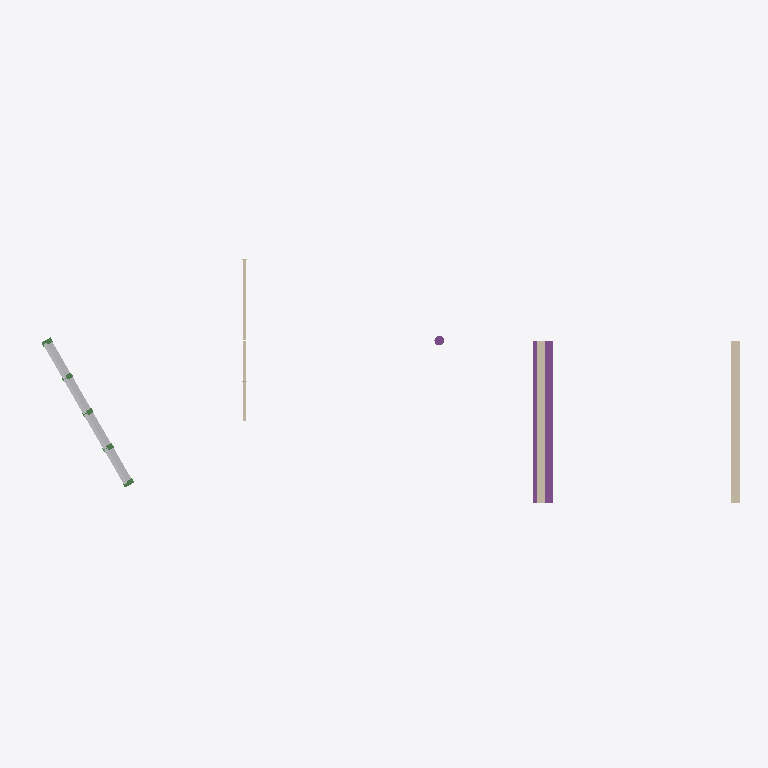
Plan cut of the same IFC building model at storey 'Storey' (level 0.00 m, cut at 1.40 m), seen from above with north up, elements coloured by IFC class: 5 beams (green), 4 other elements (light grey), 3 walls (beige), 1 footing (purple), 1 pile (purple). Cut surfaces are drawn darker.
Extent 43.8 m × 15.7 m × 11.0 m (x, y, z). Storeys (1): Storey at 0.00 m. Elements (74): 31 IfcBeam, 19 IfcReinforcingBar, 11 IfcPile, 6 IfcWall, 4 IfcBuiltElement, 1 IfcCovering, 1 IfcFooting, 1 IfcSlab.

HEADER;
FILE_DESCRIPTION(('ViewDefinition [Ifc4X3NotAssigned]'),'2;1');
FILE_NAME('test-allplan.ifc','2026-04-03T12:35:38',(''),('Nemetschek AG','Konrad-Zuse-Platz 1, 81829 Munich / Germany'),'ODA SDAI 25.4','','');
FILE_SCHEMA(('IFC4X3'));
ENDSEC;
DATA;
#31=IFCPROJECT('33SATc2Gv4xhj0f_lTEBAB',#5,'Projekt',$,$,$,$,(#49),#6);
#36=IFCSITE('0qwr6muDn2evvtfg40LP5Q',#5,'Site',$,$,#39,$,$,.ELEMENT.,(48,8,10,319824),(11,41,19,319000),$,$,$);
#40=IFCBUILDING('0xkIJ_chr8AQ1EXbIkMfxh',#5,'Building',$,$,#43,$,$,.ELEMENT.,$,$,$);
#44=IFCBUILDINGSTOREY('0omH6iL8f8d8oY0ePFnTH5',#5,'Storey',$,$,#47,$,$,.ELEMENT.,0.0);
#276=IFCFOOTING('3yInV6Nab3lPoLxUhTYrUs',#5,'Pfahlkopf',$,$,#275,$,$,.NOTDEFINED.);
#53=IFCWALL('1UMzY6sJv24gmGdVm8n08Z',#5,'Widerlagerwand Süd',$,$,#52,$,$,.SOLIDWALL.);
#162=IFCWALL('3Z8rrALen1SQvCsQpM1THc',#5,'Widerlagerwand Nord',$,$,#161,$,$,.SOLIDWALL.);
#4427=IFCWALL('02BtSNAF93y99TMkCJ9jkL',#5,'Rühlwand',$,$,#4426,$,$,.RETAININGWALL.);
#7738=IFCBUILTELEMENT('1i0RLZZZfCLxDXS_f5UmpS',#5,' ',$,$,#7705,#7706,$);
#8411=IFCBUILTELEMENT('0q0rJu4n53quuCfPxVQXwf',#5,' ',$,$,#8378,#8379,$);
#7375=IFCBUILTELEMENT('2M62beWQLFZfbEj934d44g',#5,' ',$,$,#7342,#7343,$);
#7322=IFCBUILTELEMENT('2n9E7CrjHCvgcFiA7ohdOp',#5,' ',$,$,#7289,#7290,$);
#4175=IFCPILE('24VFuAg0LFXuKvrBnz1T4l',#5,'Bohrpfahl',$,$,#4174,$,$,.BORED.,$);
#8814=IFCBEAM('2x8X4Fbt1Dg8BNyX5L1YkP',#5,'Rammprofil','HEA300',$,#8741,#8742,$,.BEAM.);
#9178=IFCBEAM('18JXsFkLf4xvUgoKtE7IPo',#5,'Rammprofil','HEA300',$,#9105,#9106,$,.BEAM.);
#8996=IFCBEAM('3FPXAgdnz9ww_mLFqr5tfX',#5,'Rammprofil','HEA300',$,#8923,#8924,$,.BEAM.);
#8905=IFCBEAM('2opMVAMsH8tR$Tg3RFvF9y',#5,'Rammprofil','HEA300',$,#8832,#8833,$,.BEAM.);
#9087=IFCBEAM('0tBmhHqkLCgwVqeWbKJtbM',#5,'Rammprofil','HEA300',$,#9014,#9015,$,.BEAM.);
ENDSEC;
